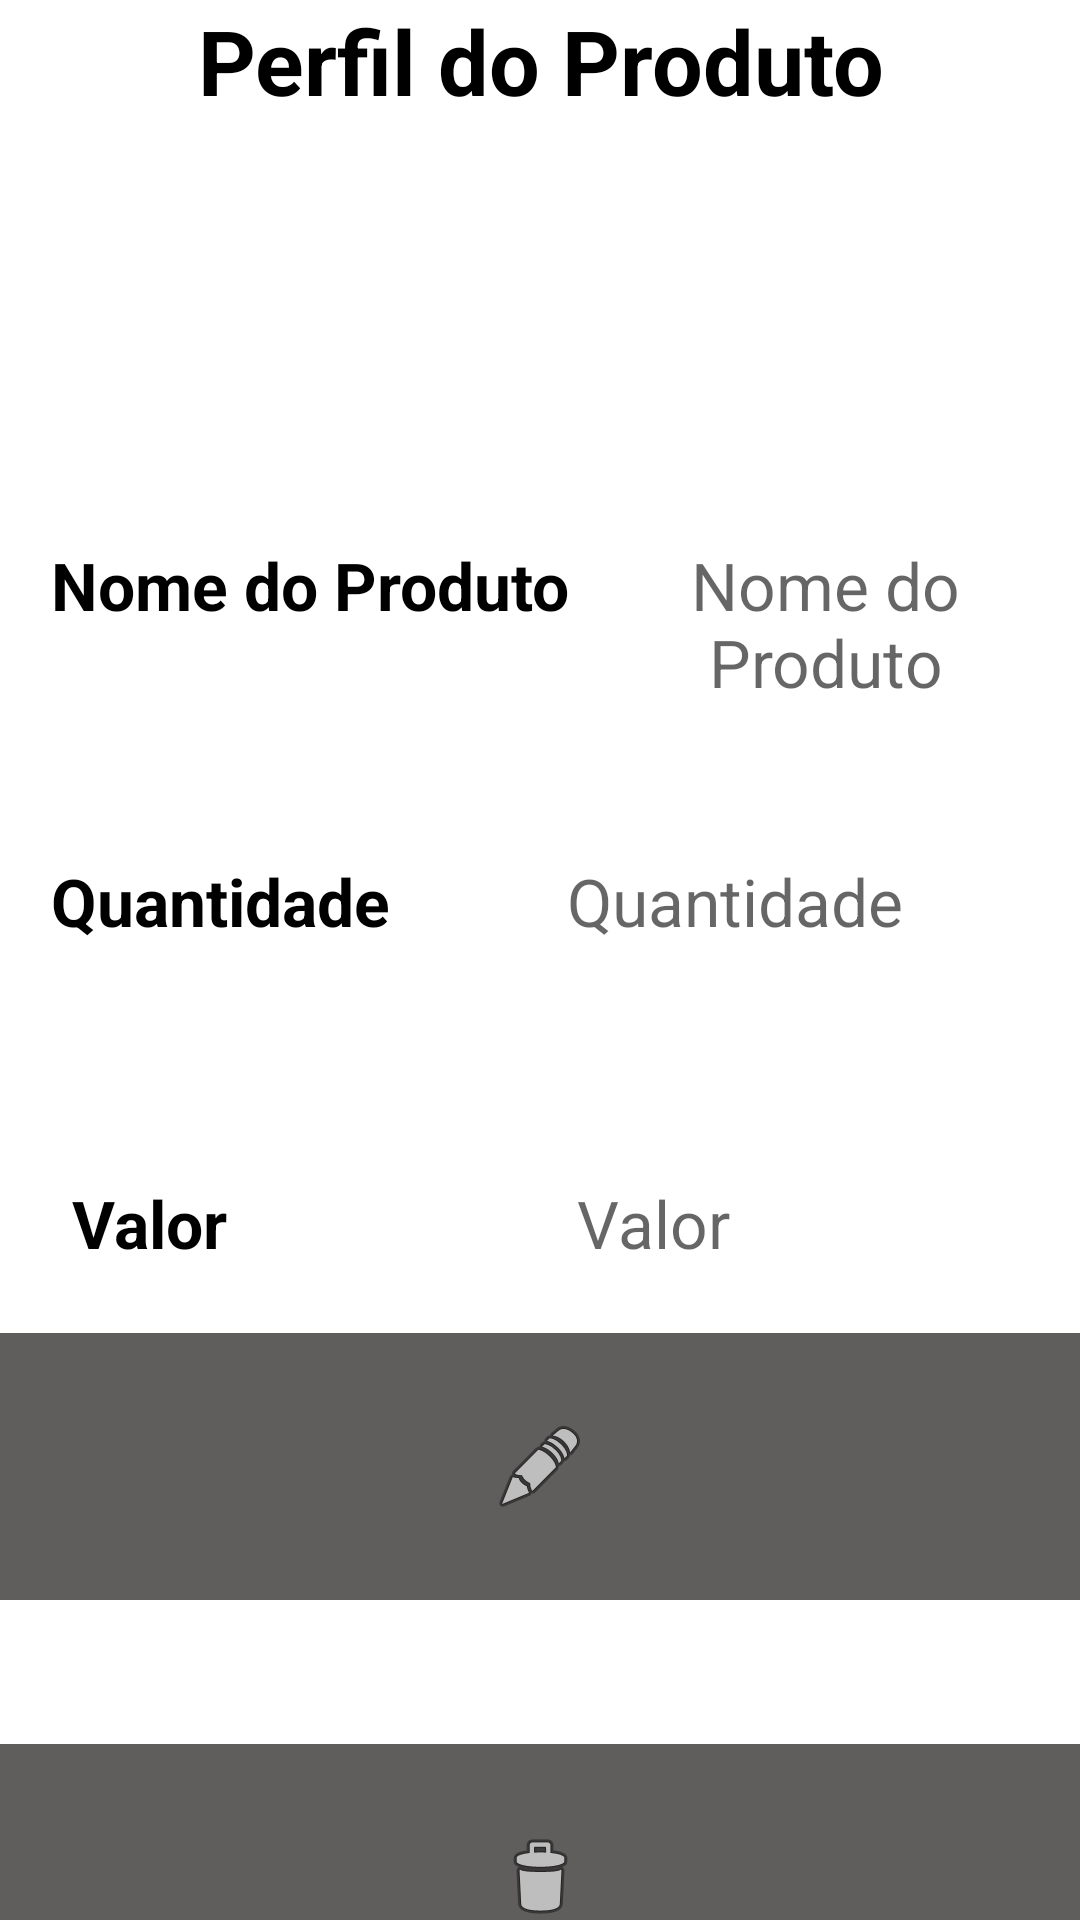

Reconstruct the res/layout file that produces this screen, plus the resources it refers to.
<!-- AndroidManifest.xml: application theme Theme.ListaDeComprasAT -->
<!-- res/layout/fragment_perfil_produto.xml -->
<?xml version="1.0" encoding="utf-8"?>
<androidx.constraintlayout.widget.ConstraintLayout xmlns:android="http://schemas.android.com/apk/res/android"
    xmlns:app="http://schemas.android.com/apk/res-auto"
    xmlns:tools="http://schemas.android.com/tools"
    android:id="@+id/ConstraintPerfilProduto"
    android:layout_width="match_parent"
    android:layout_height="match_parent"
    tools:context=".fragments.PerfilProdutoFragment">


    <TextView
        android:id="@+id/titleTextProduto"
        android:layout_width="0dp"
        android:layout_height="wrap_content"
        android:gravity="center"
        android:text="@string/perfil_produto"
        android:textColor="@android:color/black"
        android:textSize="30sp"
        android:textStyle="bold"
        app:layout_constraintEnd_toEndOf="parent"
        app:layout_constraintStart_toStartOf="parent"
        app:layout_constraintTop_toTopOf="parent" />

    <TextView
        android:id="@+id/textNomeProduto"
        android:layout_width="wrap_content"
        android:layout_height="wrap_content"
        android:layout_marginStart="17dp"
        android:layout_marginLeft="17dp"
        android:layout_marginTop="140dp"
        android:layout_marginEnd="337dp"
        android:layout_marginRight="337dp"
        android:text="@string/nome_produto"
        android:textColor="@android:color/black"
        android:textSize="22sp"
        android:textStyle="bold"
        app:layout_constraintEnd_toEndOf="parent"
        app:layout_constraintHorizontal_bias="0.0"
        app:layout_constraintStart_toStartOf="parent"
        app:layout_constraintTop_toBottomOf="@+id/titleTextProduto" />

    <TextView
        android:id="@+id/textViewProduto"
        android:layout_width="0dp"
        android:layout_height="wrap_content"
        android:layout_marginTop="140dp"
        android:gravity="center"
        android:hint="@string/nome_produto"
        android:textSize="22sp"
        app:layout_constraintEnd_toEndOf="parent"
        app:layout_constraintHorizontal_bias="1.0"
        app:layout_constraintStart_toEndOf="@+id/textNomeProduto"
        app:layout_constraintTop_toBottomOf="@+id/titleTextProduto" />

    <TextView
        android:id="@+id/textQuantidadeProduto"
        android:layout_width="wrap_content"
        android:layout_height="wrap_content"
        android:layout_marginStart="17dp"
        android:layout_marginLeft="17dp"
        android:layout_marginTop="76dp"
        android:gravity="center"
        android:text="@string/quantidade_produto"
        android:textColor="@android:color/black"
        android:textSize="22sp"
        android:textStyle="bold"
        app:layout_constraintStart_toStartOf="parent"
        app:layout_constraintTop_toBottomOf="@+id/textNomeProduto" />

    <TextView
        android:id="@+id/textoViewQuantidade"
        android:layout_width="0dp"
        android:layout_height="wrap_content"
        android:layout_marginTop="76dp"
        android:gravity="center"
        android:hint="@string/quantidade_produto"
        android:textSize="22sp"
        app:layout_constraintEnd_toEndOf="parent"
        app:layout_constraintStart_toEndOf="@+id/textQuantidadeProduto"
        app:layout_constraintTop_toBottomOf="@+id/textNomeProduto" />

    <TextView
        android:id="@+id/textValor"
        android:layout_width="wrap_content"
        android:layout_height="wrap_content"
        android:layout_marginStart="24dp"
        android:layout_marginLeft="24dp"
        android:layout_marginTop="78dp"
        android:text="@string/valor_produto"
        android:textColor="@android:color/black"
        android:textSize="22sp"
        android:textStyle="bold"
        app:layout_constraintStart_toStartOf="parent"
        app:layout_constraintTop_toBottomOf="@+id/textQuantidadeProduto" />

    <TextView
        android:id="@+id/textViewValor"
        android:layout_width="0dp"
        android:layout_height="wrap_content"
        android:layout_marginTop="78dp"
        android:gravity="center"
        android:hint="@string/valor_produto"
        android:textSize="22sp"
        app:layout_constraintEnd_toEndOf="parent"
        app:layout_constraintStart_toEndOf="@+id/textValor"
        app:layout_constraintTop_toBottomOf="@+id/textQuantidadeProduto" />

    <ImageButton
        android:id="@+id/btnEditProduto"
        android:layout_width="0dp"
        android:layout_height="89dp"
        android:layout_marginTop="404dp"
        android:background="#605D5D"
        android:src="@android:drawable/ic_menu_edit"
        app:layout_constraintEnd_toEndOf="parent"
        app:layout_constraintHorizontal_bias="0.498"
        app:layout_constraintStart_toStartOf="parent"
        app:layout_constraintTop_toBottomOf="@+id/titleTextProduto" />

    <ImageButton
        android:id="@+id/btnDeleteProduto"
        android:layout_width="0dp"
        android:layout_height="89dp"
        android:layout_marginTop="48dp"
        android:background="#605D5D"
        android:src="@android:drawable/ic_menu_delete"
        app:layout_constraintEnd_toEndOf="parent"
        app:layout_constraintStart_toStartOf="parent"
        app:layout_constraintTop_toBottomOf="@+id/btnEditProduto" />
</androidx.constraintlayout.widget.ConstraintLayout>
<!-- resources referenced by this layout -->
<resources>
  <string name="nome_produto">Nome do Produto</string>
  <string name="perfil_produto">Perfil do Produto</string>
  <string name="quantidade_produto">Quantidade</string>
  <string name="valor_produto">Valor</string>
  <style name="Theme.ListaDeComprasAT" parent="Theme.MaterialComponents.DayNight.NoActionBar">
          
          <item name="colorPrimary">@color/purple_500</item>
          <item name="colorPrimaryVariant">@color/purple_700</item>
          <item name="colorOnPrimary">@color/white</item>
          
          <item name="colorSecondary">@color/teal_200</item>
          <item name="colorSecondaryVariant">@color/teal_700</item>
          <item name="colorOnSecondary">@color/black</item>
          
          <item name="android:statusBarColor" tools:targetApi="l">?attr/colorPrimaryVariant</item>
          
      </style>
  <!-- not gathered from this repository: default colours our renderer supplied (Android Studio template values) -->
  <color name="purple_500">#FF6200EE</color>
  <color name="purple_700">#FF3700B3</color>
  <color name="teal_200">#FF03DAC5</color>
  <color name="teal_700">#FF018786</color>
  <color name="black">#FF000000</color>
  <color name="white">#FFFFFFFF</color>
</resources>
